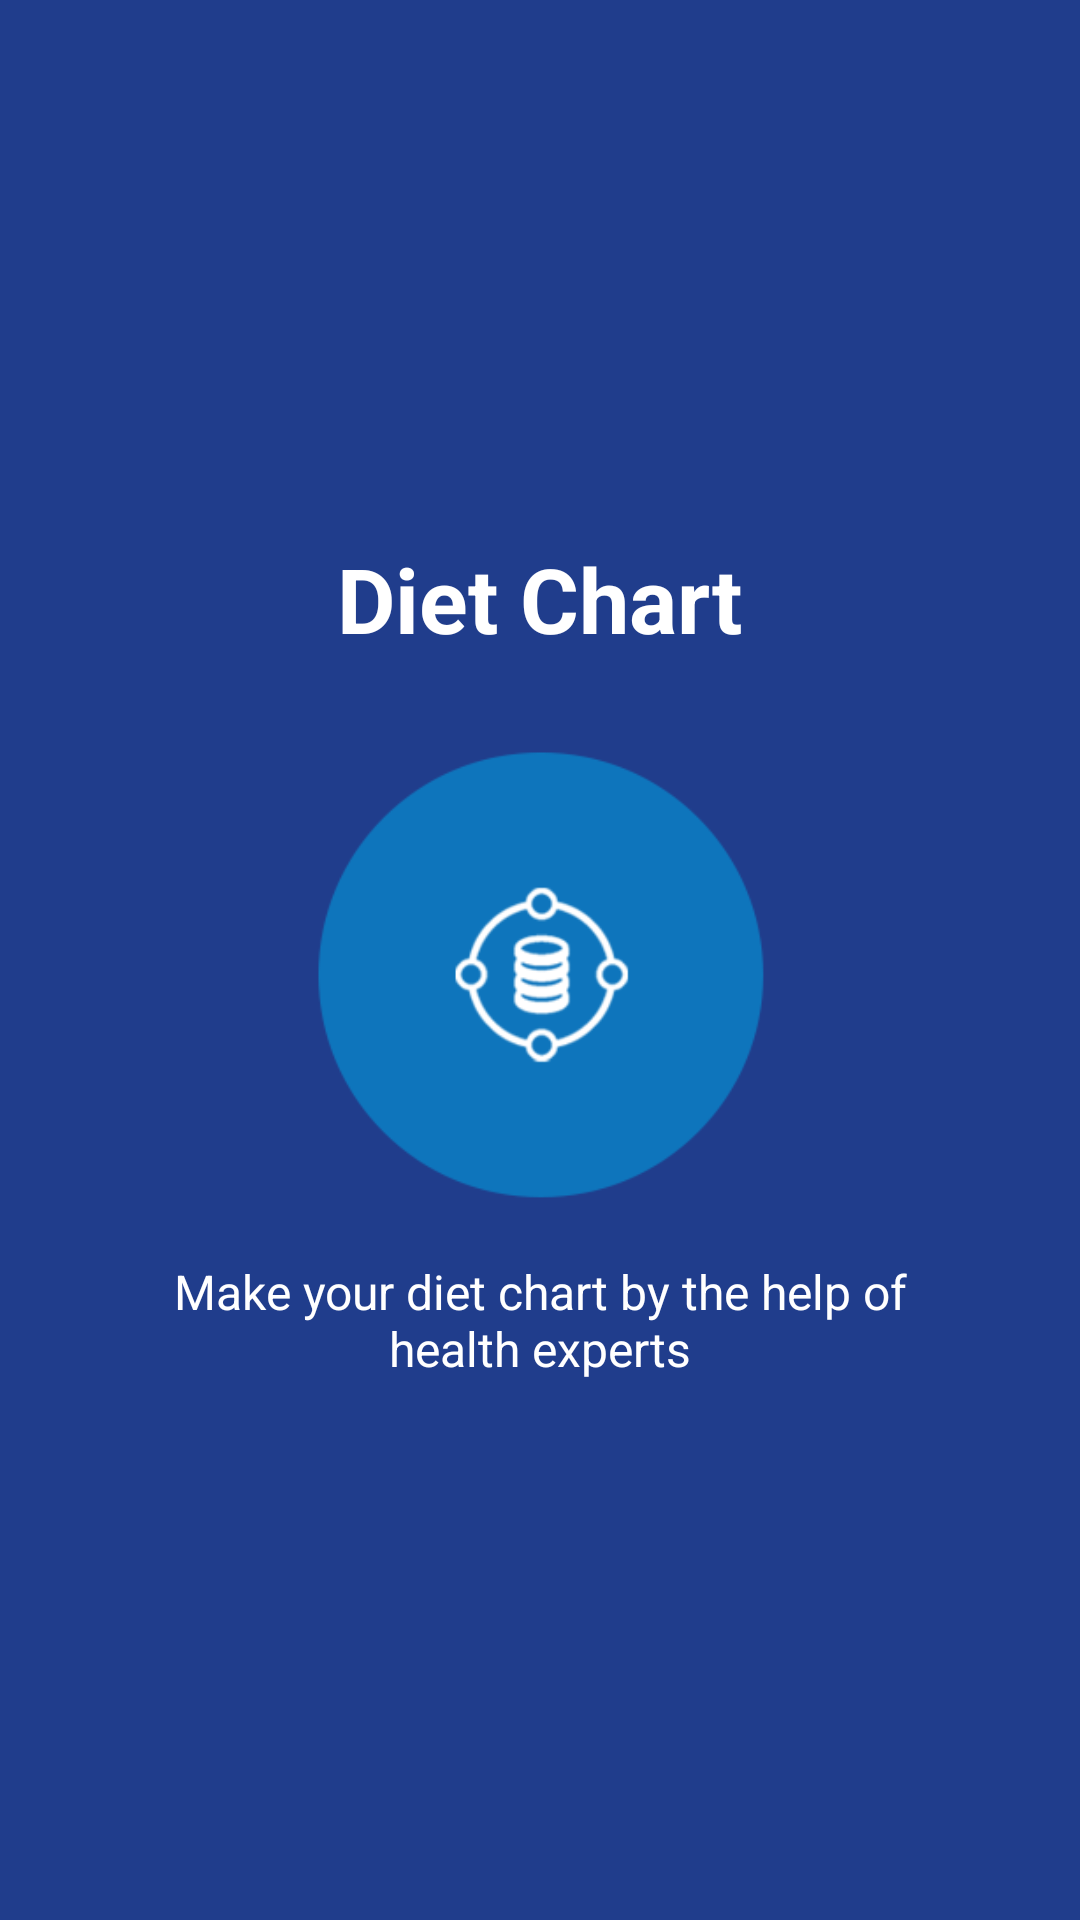

Produce the Android XML layout that renders to this screen, including the resource entries it uses.
<!-- AndroidManifest.xml: application theme AppTheme -->
<!-- res/layout/slide_screen_three.xml -->
<?xml version="1.0" encoding="utf-8"?>
<RelativeLayout xmlns:android="http://schemas.android.com/apk/res/android"
    android:layout_width="match_parent"
    android:layout_height="match_parent"
    android:background="@color/bg_slider_screen3">
    <LinearLayout
        android:layout_width="wrap_content"
        android:layout_height="wrap_content"
        android:layout_centerInParent="true"
        android:gravity="center_horizontal"
        android:orientation="vertical">
        <TextView
            android:layout_width="wrap_content"
            android:layout_height="wrap_content"
            android:text="@string/slide_3_title"
            android:textColor="@android:color/white"
            android:textSize="@dimen/slide_title"
            android:layout_marginBottom="@dimen/slide_title"
            android:textStyle="bold" />
        <ImageView
            android:layout_width="@dimen/img_width_height"
            android:layout_height="@dimen/img_width_height"
            android:src="@drawable/data_shield" />
        <TextView
            android:layout_width="wrap_content"
            android:layout_height="wrap_content"
            android:layout_marginTop="20dp"
            android:paddingLeft="@dimen/desc_padding"
            android:paddingRight="@dimen/desc_padding"
            android:text="@string/slide_3_desc"
            android:textAlignment="center"
            android:textColor="@android:color/white"
            android:textSize="@dimen/slide_desc" />
    </LinearLayout>
</RelativeLayout>
<!-- resources referenced by this layout -->
<resources>
  <color name="bg_slider_screen3">#203d8c</color>
  <dimen name="desc_padding">40dp</dimen>
  <dimen name="img_width_height">150dp</dimen>
  <dimen name="slide_desc">16dp</dimen>
  <dimen name="slide_title">30dp</dimen>
  <!-- drawable data_shield: png bitmap (drawable, 28937 bytes) -->
  <string name="slide_3_desc">Make your diet chart by the help of health experts</string>
  <string name="slide_3_title">Diet Chart</string>
  <style name="AppTheme" parent="Theme.AppCompat.Light.DarkActionBar">
          
          
          <item name="colorPrimary">#f75820</item>
          <item name="colorPrimaryDark">#f75820</item>
          <item name="colorAccent">@color/colorAccent</item>
      </style>
  <color name="colorAccent">#FF4081</color>
</resources>
